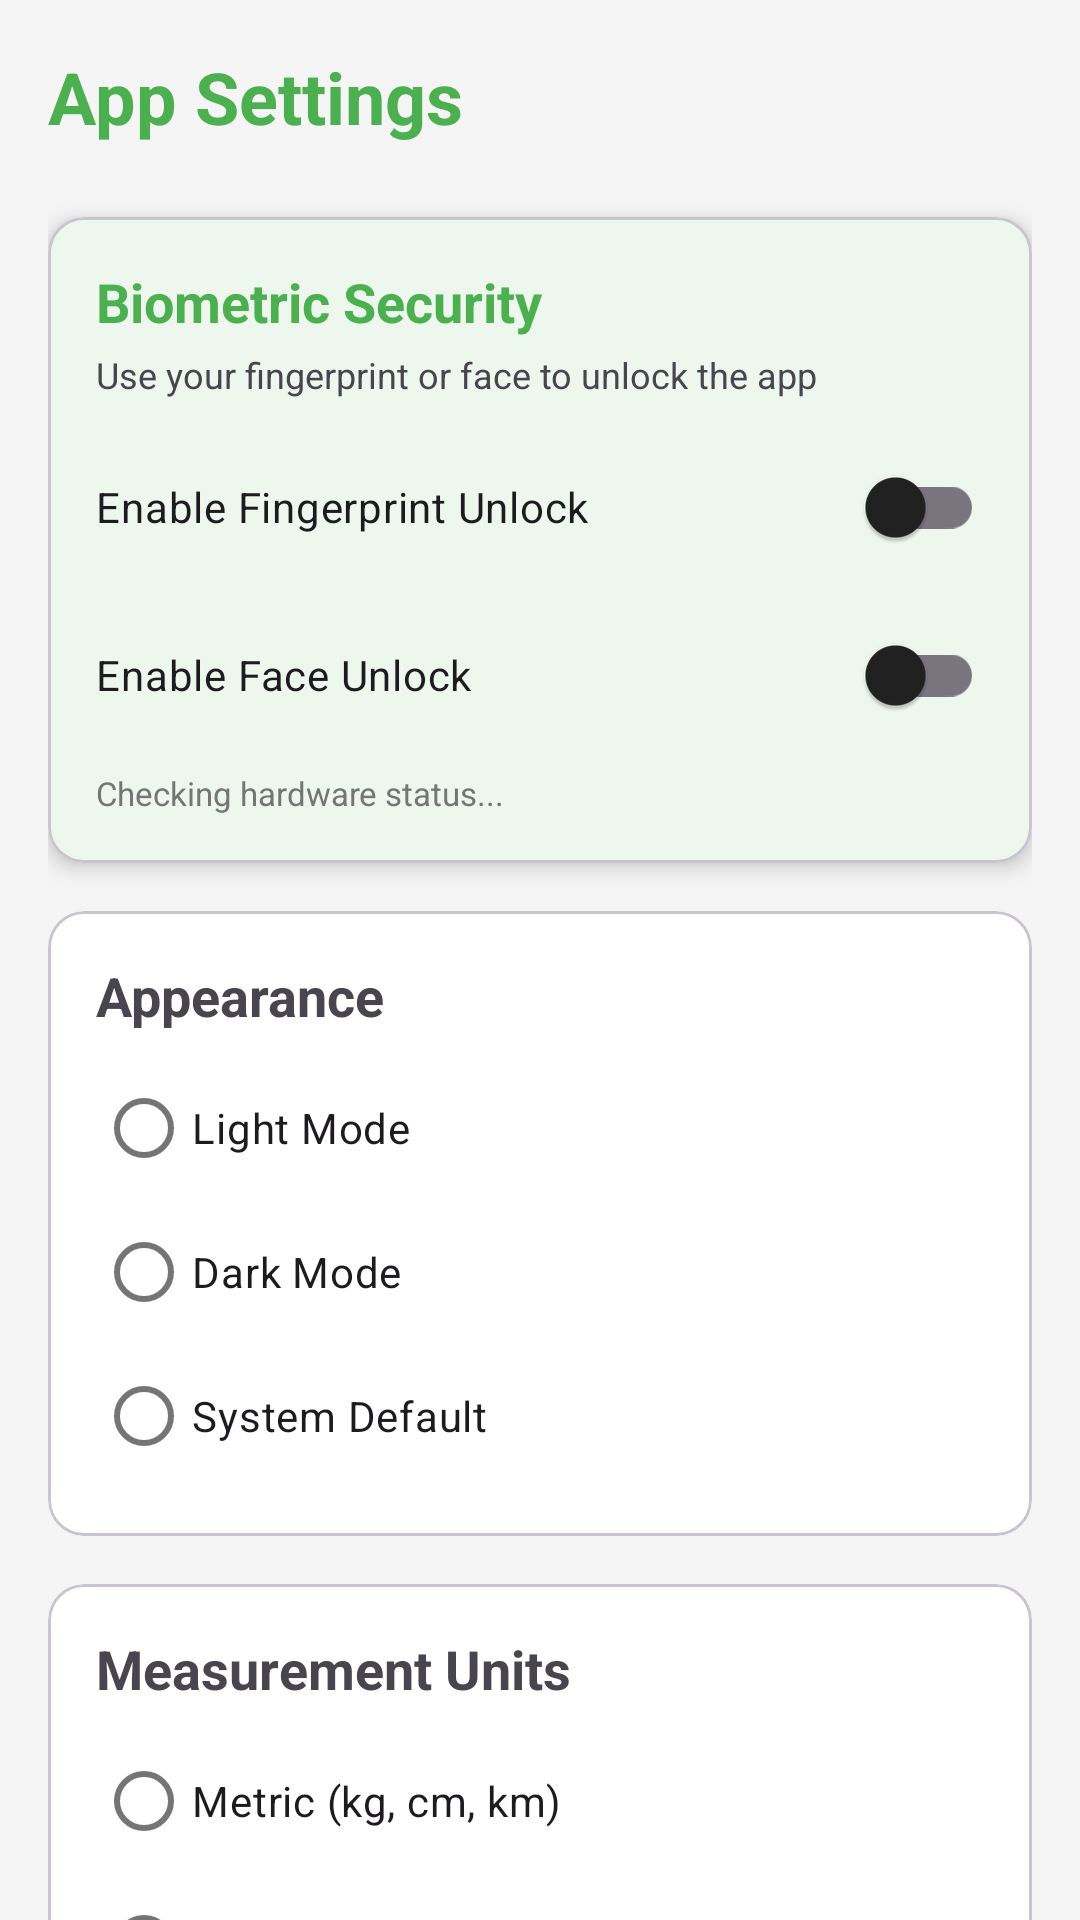

This screen was rendered from an Android layout file. Write that file and the resources it references.
<!-- AndroidManifest.xml: application theme Theme.FitnessApp -->
<!-- res/layout/activity_settings.xml -->
<?xml version="1.0" encoding="utf-8"?>
<androidx.core.widget.NestedScrollView xmlns:android="http://schemas.android.com/apk/res/android"
    xmlns:app="http://schemas.android.com/apk/res-auto"
    android:layout_width="match_parent"
    android:layout_height="match_parent"
    android:fillViewport="true"
    android:background="@color/backgroundColor">

    <LinearLayout
        android:layout_width="match_parent"
        android:layout_height="wrap_content"
        android:orientation="vertical"
        android:padding="16dp">

        <TextView
            android:layout_width="wrap_content"
            android:layout_height="wrap_content"
            android:text="App Settings"
            android:textSize="24sp"
            android:textStyle="bold"
            android:textColor="@color/primaryColor"
            android:layout_marginBottom="24dp" />

        
        <com.google.android.material.card.MaterialCardView
            android:layout_width="match_parent"
            android:layout_height="wrap_content"
            android:layout_marginBottom="16dp"
            app:cardCornerRadius="12dp"
            app:cardElevation="4dp">
            <LinearLayout
                android:layout_width="match_parent"
                android:layout_height="wrap_content"
                android:orientation="vertical"
                android:padding="16dp">
                <TextView
                    android:layout_width="wrap_content"
                    android:layout_height="wrap_content"
                    android:text="Biometric Security"
                    android:textStyle="bold"
                    android:textColor="@color/primaryColor"
                    android:textSize="18sp" />

                <TextView
                    android:layout_width="wrap_content"
                    android:layout_height="wrap_content"
                    android:text="Use your fingerprint or face to unlock the app"
                    android:textSize="12sp"
                    android:layout_marginTop="4dp" />

                <com.google.android.material.switchmaterial.SwitchMaterial
                    android:id="@+id/switchFingerprint"
                    android:layout_width="match_parent"
                    android:layout_height="wrap_content"
                    android:text="Enable Fingerprint Unlock"
                    android:layout_marginTop="12dp" />

                <com.google.android.material.switchmaterial.SwitchMaterial
                    android:id="@+id/switchFaceUnlock"
                    android:layout_width="match_parent"
                    android:layout_height="wrap_content"
                    android:text="Enable Face Unlock"
                    android:layout_marginTop="8dp" />

                <TextView
                    android:id="@+id/tvBiometricStatus"
                    android:layout_width="wrap_content"
                    android:layout_height="wrap_content"
                    android:text="Checking hardware status..."
                    android:textSize="11sp"
                    android:textColor="@color/textColorSecondary"
                    android:layout_marginTop="8dp" />
            </LinearLayout>
        </com.google.android.material.card.MaterialCardView>

        
        <com.google.android.material.card.MaterialCardView
            android:layout_width="match_parent"
            android:layout_height="wrap_content"
            android:layout_marginBottom="16dp"
            app:cardCornerRadius="12dp">
            <LinearLayout
                android:layout_width="match_parent"
                android:layout_height="wrap_content"
                android:orientation="vertical"
                android:padding="16dp">
                <TextView
                    android:layout_width="wrap_content"
                    android:layout_height="wrap_content"
                    android:text="Appearance"
                    android:textStyle="bold"
                    android:textSize="18sp" />
                <RadioGroup
                    android:id="@+id/rgTheme"
                    android:layout_width="match_parent"
                    android:layout_height="wrap_content"
                    android:layout_marginTop="8dp">
                    <RadioButton android:id="@+id/rbLight" android:layout_width="match_parent" android:layout_height="wrap_content" android:text="Light Mode" />
                    <RadioButton android:id="@+id/rbDark" android:layout_width="match_parent" android:layout_height="wrap_content" android:text="Dark Mode" />
                    <RadioButton android:id="@+id/rbSystem" android:layout_width="match_parent" android:layout_height="wrap_content" android:text="System Default" />
                </RadioGroup>
            </LinearLayout>
        </com.google.android.material.card.MaterialCardView>

        
        <com.google.android.material.card.MaterialCardView
            android:layout_width="match_parent"
            android:layout_height="wrap_content"
            android:layout_marginBottom="16dp"
            app:cardCornerRadius="12dp">
            <LinearLayout
                android:layout_width="match_parent"
                android:layout_height="wrap_content"
                android:orientation="vertical"
                android:padding="16dp">
                <TextView
                    android:layout_width="wrap_content"
                    android:layout_height="wrap_content"
                    android:text="Measurement Units"
                    android:textStyle="bold"
                    android:textSize="18sp" />
                <RadioGroup
                    android:id="@+id/rgUnits"
                    android:layout_width="match_parent"
                    android:layout_height="wrap_content"
                    android:layout_marginTop="8dp">
                    <RadioButton android:id="@+id/rbMetric" android:layout_width="match_parent" android:layout_height="wrap_content" android:text="Metric (kg, cm, km)" />
                    <RadioButton android:id="@+id/rbImperial" android:layout_width="match_parent" android:layout_height="wrap_content" android:text="Imperial (lb, ft, mi)" />
                </RadioGroup>
            </LinearLayout>
        </com.google.android.material.card.MaterialCardView>

        
        <com.google.android.material.card.MaterialCardView
            android:layout_width="match_parent"
            android:layout_height="wrap_content"
            android:layout_marginBottom="16dp"
            app:cardCornerRadius="12dp">
            <LinearLayout
                android:layout_width="match_parent"
                android:layout_height="wrap_content"
                android:orientation="vertical"
                android:padding="16dp">
                <TextView
                    android:layout_width="wrap_content"
                    android:layout_height="wrap_content"
                    android:text="Activity Tracking"
                    android:textStyle="bold"
                    android:textSize="18sp" />
                <com.google.android.material.switchmaterial.SwitchMaterial
                    android:id="@+id/switchBackgroundTracking"
                    android:layout_width="match_parent"
                    android:layout_height="wrap_content"
                    android:text="Background Activity Tracking"
                    android:layout_marginTop="8dp" />
                <com.google.android.material.switchmaterial.SwitchMaterial
                    android:id="@+id/switchGpsPrecision"
                    android:layout_width="match_parent"
                    android:layout_height="wrap_content"
                    android:text="High Precision GPS" />
            </LinearLayout>
        </com.google.android.material.card.MaterialCardView>

        <Button
            android:id="@+id/btnSaveSettings"
            android:layout_width="match_parent"
            android:layout_height="56dp"
            android:text="Save &amp; Apply Changes"
            android:backgroundTint="@color/primaryColor"
            android:textColor="@color/white"
            android:layout_marginTop="8dp"
            android:layout_marginBottom="32dp" />

    </LinearLayout>
</androidx.core.widget.NestedScrollView>
<!-- resources referenced by this layout -->
<resources>
  <color name="backgroundColor">#F5F5F5</color>
  <color name="primaryColor">#4CAF50</color>
  <color name="textColorSecondary">#757575</color>
  <color name="white">#FFFFFFFF</color>
  <style name="Theme.FitnessApp" parent="Base.Theme.FitnessApp" />
  <style name="Base.Theme.FitnessApp" parent="Theme.Material3.DayNight.NoActionBar">
          <item name="colorPrimary">@color/primaryColor</item>
          <item name="colorOnPrimary">@color/white</item>
          <item name="colorPrimaryContainer">@color/primaryVariant</item>
          <item name="colorOnPrimaryContainer">@color/white</item>
          <item name="colorSecondary">@color/secondaryColor</item>
          <item name="colorOnSecondary">@color/black</item>
          <item name="android:windowBackground">@color/backgroundColor</item>
          <item name="android:statusBarColor">@color/primaryVariant</item>
          <item name="colorSurface">@color/surfaceColor</item>
          <item name="colorOnSurface">@color/textColorPrimary</item>
          <item name="colorSurfaceVariant">@color/surfaceVariant</item>
          <item name="colorOnSurfaceVariant">@color/textColorSecondary</item>
          <item name="colorSecondaryContainer">@color/secondaryContainer</item>
          <item name="colorOnSecondaryContainer">@color/primaryColor</item>
          <item name="android:textColorPrimary">@color/textColorPrimary</item>
          <item name="android:textColorSecondary">@color/textColorSecondary</item>
      </style>
  <color name="primaryVariant">#388E3C</color>
  <color name="secondaryColor">#FFC107</color>
  <color name="black">#FF000000</color>
  <color name="surfaceColor">#FFFFFF</color>
  <color name="textColorPrimary">#212121</color>
  <color name="surfaceVariant">#EEEEEE</color>
  <color name="secondaryContainer">#E8F5E9</color>
</resources>
